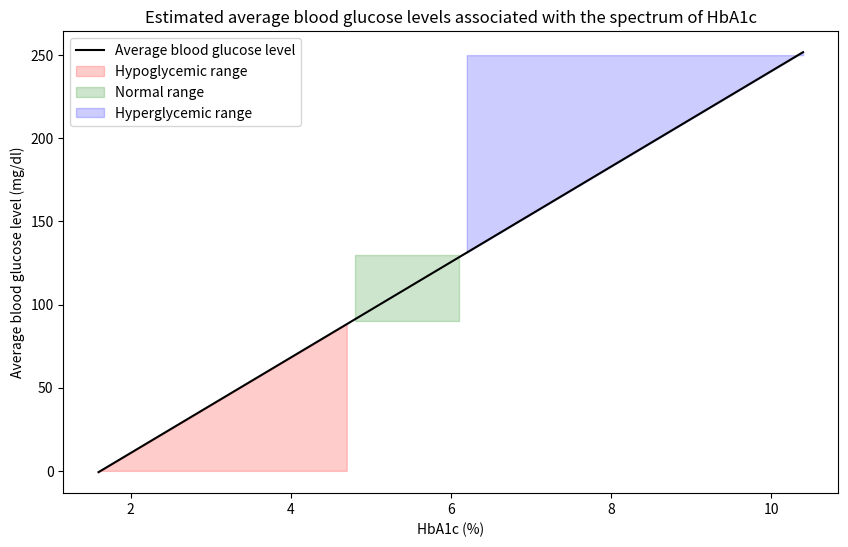

Recreate this plot in Python.
# Import libraries
import pandas as pd
import numpy as np
import matplotlib.pyplot as plt

# Create a function to convert HbA1c to average blood glucose level in mg/dl
# Source: https://www.diabetes.co.uk/hba1c-to-blood-sugar-level-converter.html
def hba1c_to_glucose(hba1c):
    return (hba1c * 28.7) - 46.7

# Create a pandas dataframe with HbA1c values from 1.6 to 10.5 with increments of 0.1
hba1c = pd.DataFrame({'HbA1c': [round(x, 1) for x in np.arange(1.6, 10.5, 0.1)]})

# Add a column for average blood glucose level in mg/dl using the function
hba1c['Glucose'] = hba1c['HbA1c'].apply(hba1c_to_glucose)

# Plot the dataframe using matplotlib
plt.figure(figsize=(10, 6))
plt.plot(hba1c['HbA1c'], hba1c['Glucose'], color='black', label='Average blood glucose level')
plt.xlabel('HbA1c (%)')
plt.ylabel('Average blood glucose level (mg/dl)')
plt.title('Estimated average blood glucose levels associated with the spectrum of HbA1c')

# Use fill_between method to plot area under curve below 6.0 in blue and area above curve above 7.0 in red
# Source: https://www.dietvsdisease.org/normal-hba1c-range/
plt.fill_between(hba1c['HbA1c'], hba1c['Glucose'], where=hba1c['Glucose'] <= 90, color='red', alpha=0.2, label='Hypoglycemic range')
plt.fill_between(hba1c['HbA1c'], 90, 130, where=((hba1c['Glucose'] >= 90) & (hba1c['Glucose'] <= 130)), color='green', alpha=0.2, label='Normal range') 
plt.fill_between(hba1c['HbA1c'], hba1c['Glucose'], 250, where=hba1c['Glucose'] >= 130, color='blue', alpha=0.2, label='Hyperglycemic range')

# Add a legend
plt.legend()

# Save the plot
plt.savefig('dog.png')
